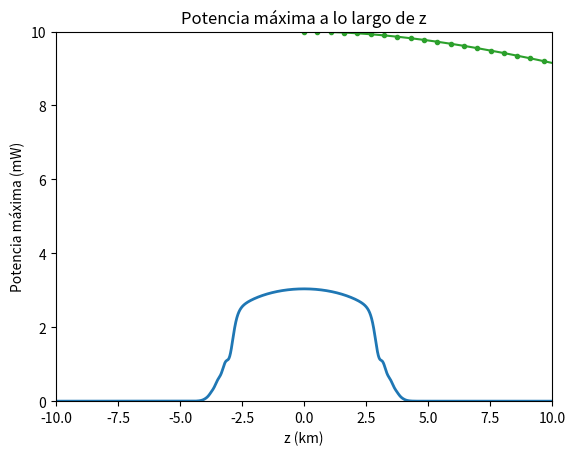

Recreate this plot in Python.
from numpy import *
import matplotlib.pyplot as plt
from matplotlib.animation import FuncAnimation
import scipy.fftpack as fourier

#Parámetros:
beta2=5
beta3=0
alfa=0
gamma=0.05
P0=10
T0=50

L=80                                                                                                        #Longitud del mallado
m=1500                                                                                                      #Puntos del mallado (longitud)
mt=10000                                                                                                    #Puntos del mallado (tiempo)
n=5                                                                                                         #Órden del método (2,3,4,5)

T=linspace(-10*T0,10*T0,mt)                                                                                 #Mallado temporal
F=fourier.fftfreq(mt,T[1]-T[0])

#Pulsos:

u=sqrt(P0)*exp(-T**2/(2*T0**2))                                                                            #Pulso gaussiano

#u=sqrt(P0)*exp(-T**4/T0**4)                                                                                #Pulso supergaussiano

#u=sqrt(P0)*(1-(T/T0)**2)*exp(-T**2/(2*T0**2))                                                              #Pulso parabólico
#u[T>T0]=0
#u[T<-T0]=0

#u=2*sqrt(P0)/(exp(T/T0)+exp(-T/T0))                                                                        #Secante hiperbólica

#Método:
Lin=beta2*(2*pi*F)**2*1j/2-beta3*(2*pi*F)**3*1j/6-alfa/2                                                    #Operador L
h=L/m

if n==2:                                                                                                    #Coeficientes A y C según n
    A=array([3/2,-1/2])
    C=array([1/4,2/4,1/4])
elif n==3:
    A=array([23/12,-16/12,5/12])
    C=array([5/24, 13/24, 7/24, -1/24])
elif n==4:
    A=array([55/24,-59/24,37/24,-9/24])
    C=array([9/48,28/48,14/48,-4/48,1/48])
elif n==5:
    A=array([1901/720,-2774/720,2616/720,-1274/720,251/720])
    C=array([251/1440,897/1440,382/1440,-158/1440,87/1440,-19/1440])

N=zeros(shape=(n),dtype=object)
ug=zeros(shape=(m//10,mt),dtype=object)
fwhm=zeros(shape=(m//10),dtype=float)
Pmax=zeros(shape=(m//10),dtype=float)

for i in range(m):
    sumN=0
    for k in range(n-1):
        N[n-1-k]=N[n-2-k]
    N[0]=gamma*abs(u)**2*1j                                                                                 #Cálculo de N en j
    for k in range(n):
        sumN=sumN+A[k]*N[k]
    uesp=fourier.ifft(exp(Lin*h/2)*fourier.fft(exp(h*sumN)*fourier.ifft(exp(Lin*h/2)*fourier.fft(u))))      #Ecuación (28)
    Nsig=gamma*abs(uesp)**2*1j                                                                              #Cálculo de N esperado en j+1

    sumN=C[0]*Nsig
    for k in range(n):
        sumN=sumN+C[k+1]*N[k]
    u=fourier.ifft(exp(Lin*h/2)*fourier.fft(exp(h*sumN)*fourier.ifft(exp(Lin*h/2)*fourier.fft(u))))         #Ecuación (29)

    if i%10==0:
        v=abs(u)**2
        ug[i//10,:]=v                                                                                       #Guardado del valor esperado

        imax=argmax(v)                                                                                      #Cálculo del FWHM
        mitad_max=v[imax]/2

        indices_encima=where(v > mitad_max)[0]
        ind_izq=indices_encima[0]
        ind_der=indices_encima[-1]

        fwhm[i//10]=T[ind_der]-T[ind_izq]

        Pmax[i//10]=v[imax]                                                                                 #Potencia máxima

#Animación:
fig = plt.figure()
ax = plt.axes(xlim=(-10, 10), ylim=(0, 10))
line, = ax.plot([], [], lw=2)

def init():
    line.set_data([], [])
    return line,

def animate(i):
    x = T/T0
    y = ug[i,:]
    line.set_data(x, y)
    return line,

plt.xlabel('T/To')
plt.ylabel('|u|^2 (mW)')
plt.title('')
anim = FuncAnimation(fig, animate, init_func=init,frames=m//10, interval=20, blit=False)
anim.save('animacion.gif')
plt.show()

#Gráfica FWHM:
dist=linspace(0,L,m//10)
plt.plot(dist,fwhm,'.-')
plt.xlabel('z (km)')
plt.ylabel('FWHM (ps)')
plt.title('FWHM a lo largo de z')
plt.show()

#Gráfica Pmax:
plt.plot(dist,Pmax,'.-')
plt.xlabel('z (km)')
plt.ylabel('Potencia máxima (mW)')
plt.title('Potencia máxima a lo largo de z')
plt.show()